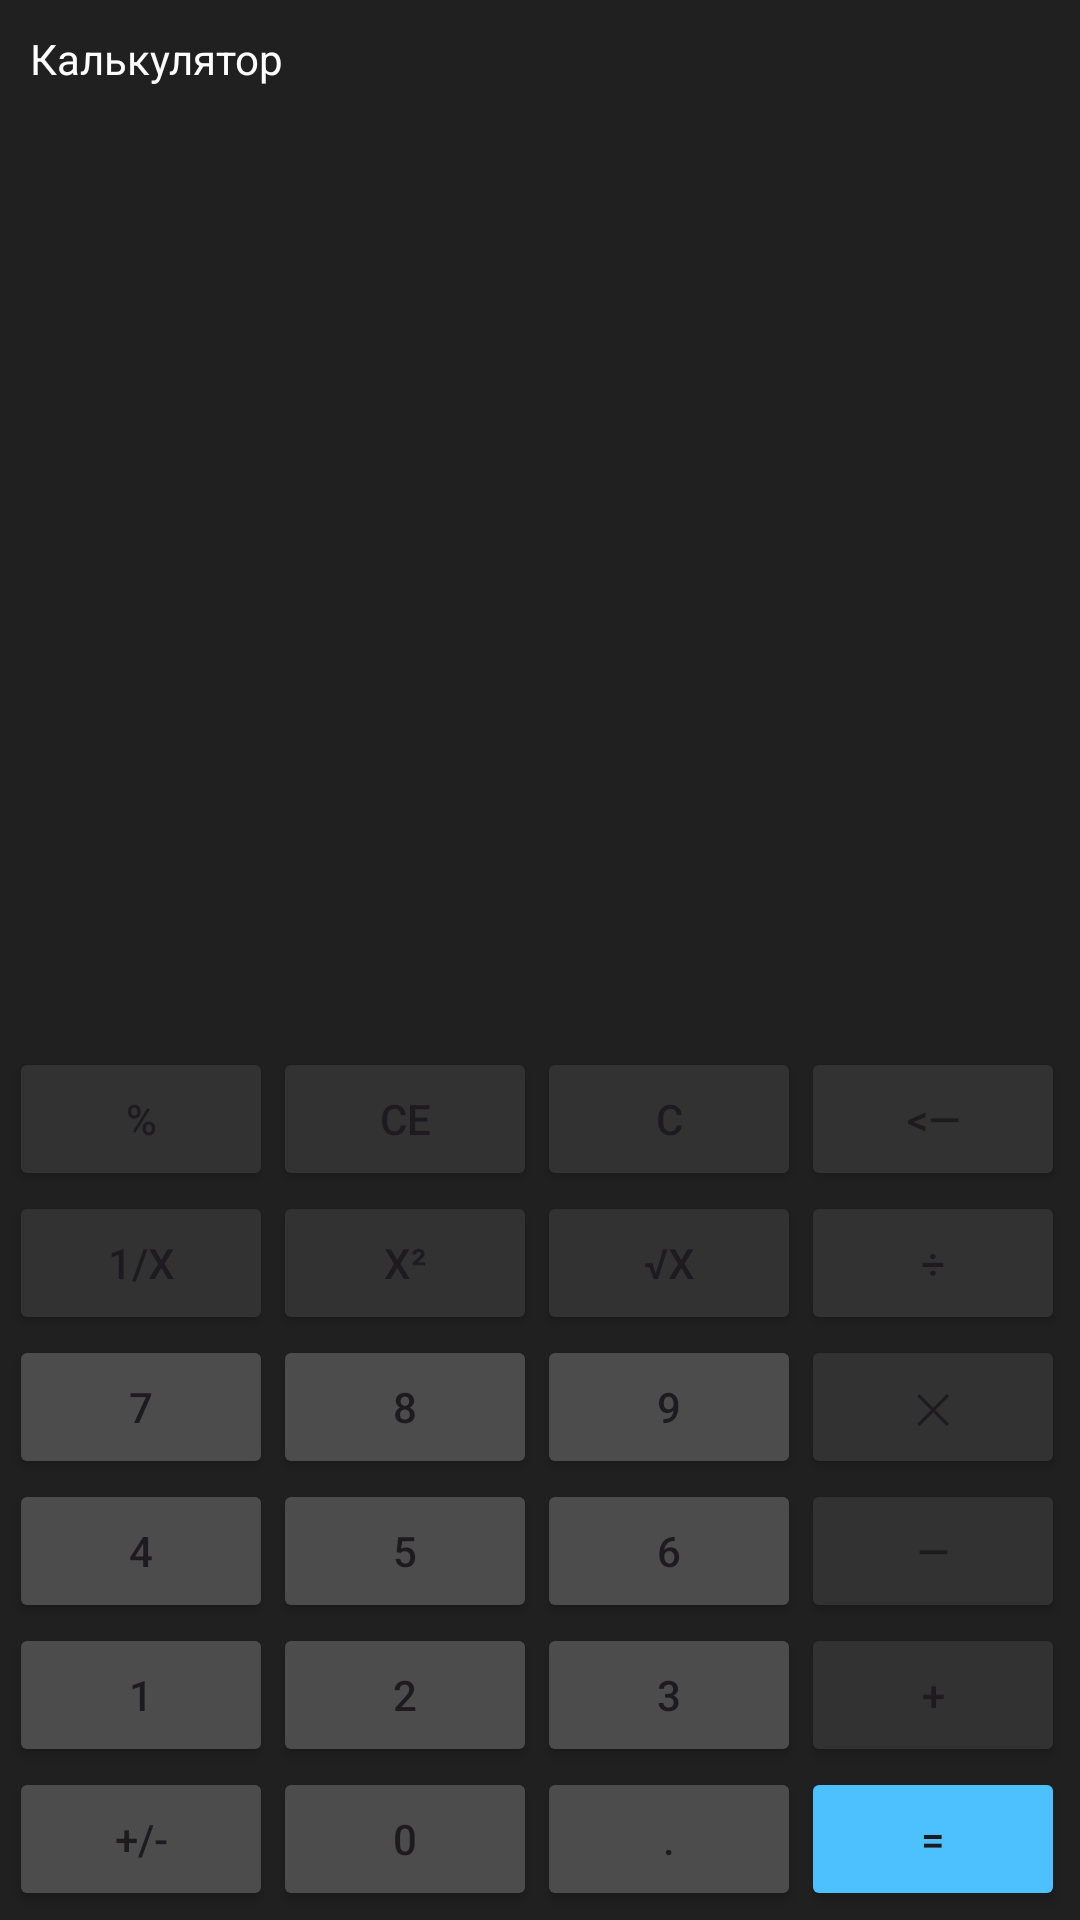

Write the Android layout XML for this screen, with the resource values it uses.
<!-- AndroidManifest.xml: application theme Theme.SPU211 -->
<!-- res/layout/activity_calc.xml -->
<?xml version="1.0" encoding="utf-8"?>
<LinearLayout xmlns:android="http://schemas.android.com/apk/res/android"
    xmlns:app="http://schemas.android.com/apk/res-auto"
    xmlns:tools="http://schemas.android.com/tools"
    android:id="@+id/calc_layout"
    android:layout_width="match_parent"
    android:layout_height="match_parent"
    android:background="@color/calc_background"
    android:orientation="vertical"
    tools:context=".CalcActivity">

    <TextView
        android:layout_width="match_parent"
        android:layout_height="wrap_content"
        android:layout_margin="10dp"
        android:text="@string/calc_title"
        android:textColor="@color/calc_result_foreground" />


    <LinearLayout
        android:layout_width="match_parent"
        android:layout_height="0dp"
        android:layout_weight="1"
        android:gravity="bottom"
        android:orientation="vertical">


        <TextView
            android:id="@+id/calc_tv_history"
            android:layout_width="match_parent"
            android:layout_height="wrap_content"
            android:layout_gravity="end"
            android:layout_margin="10dp"
            android:gravity="end"
            android:textColor="@color/calc_history_foreground"
            android:textSize="15sp"
            tools:text="2+3 =" />


        <TextView
            android:id="@+id/calc_tv_result"
            android:layout_width="match_parent"
            android:layout_height="wrap_content"
            android:layout_gravity="end"
            android:layout_margin="10dp"
            android:gravity="end"
            android:textColor="@color/calc_result_foreground"
            android:textSize="35sp"
            tools:text="5" />

    </LinearLayout>

    <TableLayout
        android:layout_width="match_parent"
        android:layout_height="wrap_content"
        android:layout_margin="3dp">


        <TableRow style="@style/calc_table_row_style">

            <Button
                style="@style/calc_button_style"
                android:backgroundTint="@color/calc_button_act"
                android:text="@string/calc_btn_percent" />

            <Button
                style="@style/calc_button_style"
                android:backgroundTint="@color/calc_button_act"
                android:text="@string/calc_btn_clear_entry_CE" />

            <Button
                style="@style/calc_button_style"
                android:backgroundTint="@color/calc_button_act"
                android:text="@string/calc_btn_clear_C" />

            <Button
                style="@style/calc_button_style"
                android:backgroundTint="@color/calc_button_act"
                android:text="@string/calc_btn_backspace" />
        </TableRow>

        <TableRow  style="@style/calc_table_row_style">

            <Button
                style="@style/calc_button_style"
                android:backgroundTint="@color/calc_button_act"
                android:text="@string/calc_btn_inverse" />

            <Button
                style="@style/calc_button_style"
                android:backgroundTint="@color/calc_button_act"
                android:text="@string/calc_btn_square" />

            <Button
                style="@style/calc_button_style"
                android:backgroundTint="@color/calc_button_act"
                android:text="@string/calc_btn_sqrt" />

            <Button
                style="@style/calc_button_style"
                android:backgroundTint="@color/calc_button_act"
                android:text="@string/calc_btn_operation_divide" />
        </TableRow>

        <TableRow  style="@style/calc_table_row_style">

            <Button
                style="@style/calc_button_style"
                android:backgroundTint="@color/calc_button_dig"
                android:text="@string/calc_btn_digit_7" />

            <Button
                style="@style/calc_button_style"
                android:backgroundTint="@color/calc_button_dig"
                android:text="@string/calc_btn_digit_8"
                tools:ignore="VisualLintButtonSize" />

            <Button
                style="@style/calc_button_style"
                android:backgroundTint="@color/calc_button_dig"
                android:text="@string/calc_btn_digit_9" />

            <Button
                style="@style/calc_button_style"
                android:backgroundTint="@color/calc_button_act"
                android:text="@string/calc_btn_operation_multiply" />
        </TableRow>

        <TableRow  style="@style/calc_table_row_style">

            <Button
                style="@style/calc_button_style"
                android:backgroundTint="@color/calc_button_dig"
                android:text="@string/calc_btn_digit_4" />

            <Button
                style="@style/calc_button_style"
                android:backgroundTint="@color/calc_button_dig"
                android:text="@string/calc_btn_digit_5" />

            <Button
                style="@style/calc_button_style"
                android:backgroundTint="@color/calc_button_dig"
                android:text="@string/calc_btn_digit_6" />

            <Button
                style="@style/calc_button_style"
                android:backgroundTint="@color/calc_button_act"
                android:text="@string/calc_btn_operation_minus" />
        </TableRow>

        <TableRow  style="@style/calc_table_row_style">

            <Button
                style="@style/calc_button_style"
                android:backgroundTint="@color/calc_button_dig"
                android:text="@string/calc_btn_digit_1" />

            <Button
                style="@style/calc_button_style"
                android:backgroundTint="@color/calc_button_dig"
                android:text="@string/calc_btn_digit_2" />

            <Button
                style="@style/calc_button_style"
                android:backgroundTint="@color/calc_button_dig"
                android:text="@string/calc_btn_digit_3" />

            <Button
                style="@style/calc_button_style"
                android:backgroundTint="@color/calc_button_act"
                android:text="@string/calc_btn_operation_plus" />
        </TableRow>


        <TableRow style="@style/calc_table_row_style">

            <Button
                style="@style/calc_button_style"
                android:backgroundTint="@color/calc_button_dig"
                android:text="@string/calc_btn_sign_toggle" />

            <Button
                style="@style/calc_button_style"
                android:backgroundTint="@color/calc_button_dig"
                android:text="@string/calc_btn_digit_0" />

            <Button
                style="@style/calc_button_style"
                android:backgroundTint="@color/calc_button_dig"
                android:text="@string/calc_btn_dot" />

            <Button
                style="@style/calc_button_style"
                android:backgroundTint="@color/calc_button_equal"
                android:text="@string/calc_btn_equal"
                tools:ignore="VisualLintButtonSize" />
        </TableRow>

    </TableLayout>


</LinearLayout>
<!-- resources referenced by this layout -->
<resources>
  <color name="calc_background">#202020</color>
  <color name="calc_button_act">#323232</color>
  <color name="calc_button_dig">#4C4C4C</color>
  <color name="calc_button_equal">#4CC1FE</color>
  <color name="calc_history_foreground">#929292</color>
  <color name="calc_result_foreground">#FEFEFE</color>
  <string name="calc_btn_backspace">&lt;—</string>
  <string name="calc_btn_clear_C">C</string>
  <string name="calc_btn_clear_entry_CE">CE</string>
  <string name="calc_btn_digit_0">0</string>
  <string name="calc_btn_digit_1">1</string>
  <string name="calc_btn_digit_2">2</string>
  <string name="calc_btn_digit_3">3</string>
  <string name="calc_btn_digit_4">4</string>
  <string name="calc_btn_digit_5">5</string>
  <string name="calc_btn_digit_6">6</string>
  <string name="calc_btn_digit_7">7</string>
  <string name="calc_btn_digit_8">8</string>
  <string name="calc_btn_digit_9">9</string>
  <string name="calc_btn_dot">.</string>
  <string name="calc_btn_equal">=</string>
  <string name="calc_btn_inverse">1/x</string>
  <string name="calc_btn_operation_divide">\u00F7</string>
  <string name="calc_btn_operation_minus">—</string>
  <string name="calc_btn_operation_multiply">\u2715</string>
  <string name="calc_btn_operation_plus">+</string>
  <string name="calc_btn_percent">%</string>
  <string name="calc_btn_sign_toggle">+/-</string>
  <string name="calc_btn_sqrt">√x</string>
  <string name="calc_btn_square">x²</string>
  <string name="calc_title">Калькулятор</string>
  <style name="calc_table_row_style">
          <item name="android:layout_width">match_parent</item>
          <item name="android:layout_height">wrap_content</item>
          <item name="android:layout_weight">1</item>
      </style>
  <style name="Theme.SPU211" parent="Base.Theme.SPU211">
          <item name="android:statusBarColor">@color/calc_background</item>
          <item name="android:navigationBarColor">@color/calc_background</item>
          <item name="android:windowLightStatusBar">false</item>
          <item name="android:windowLightNavigationBar">true</item>
  
      </style>
  <style name="Base.Theme.SPU211" parent="Theme.Material3.DayNight.NoActionBar">
  
          <item name="colorPrimary">@color/calc_background</item>
          <item name="colorSecondary">@color/calc_button_act</item>
          
      </style>
</resources>
